Dataset: ProjectAkhirMultimedia (GitHub, M-2002/ProjectAkhirMultimedia). Classes: emprit ginger, jahe merah, jahe putih, kencur, kunyit hitam, kunyit kuning, kunyit putih, lengkuas, temulawak.

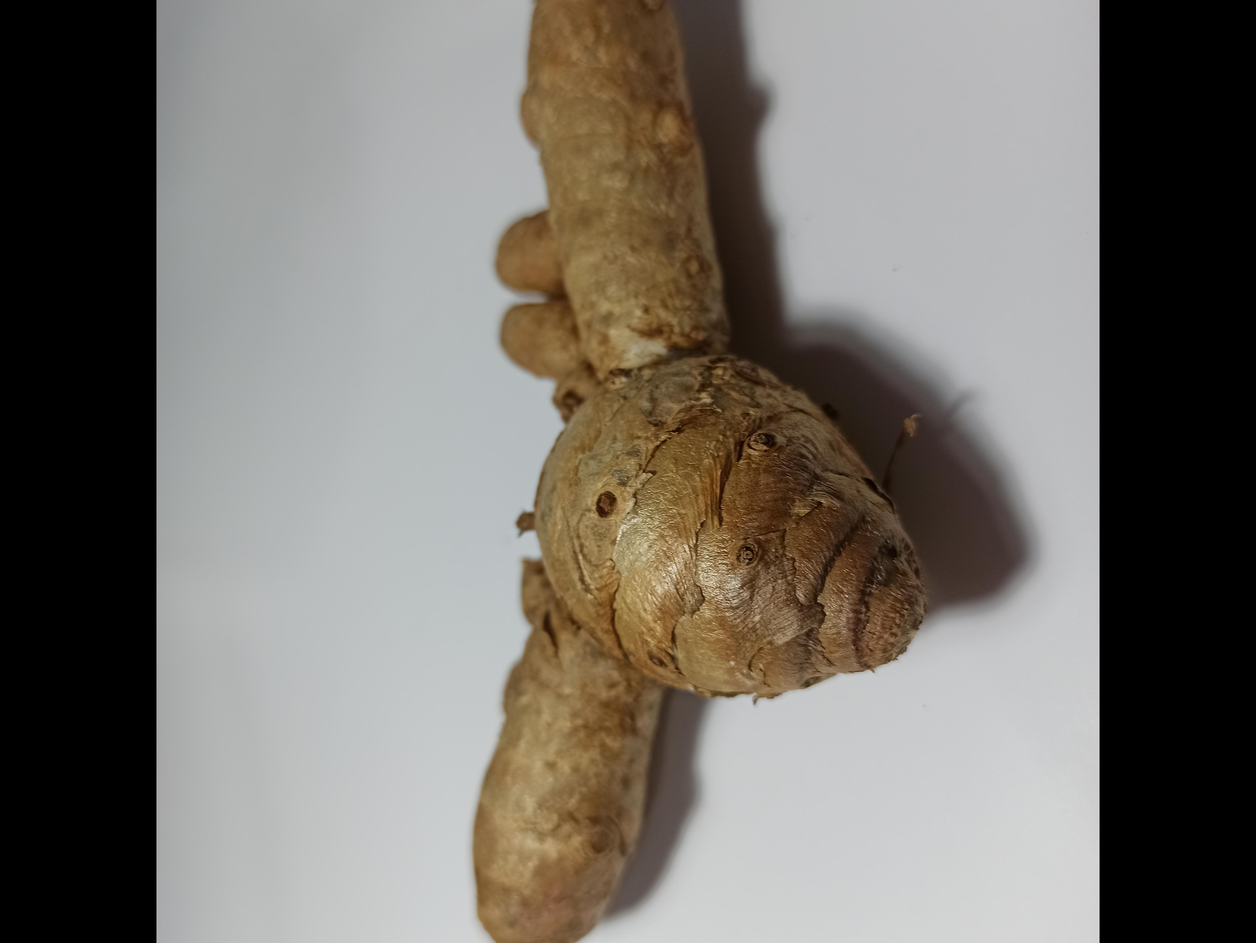
Label: kunyit putih

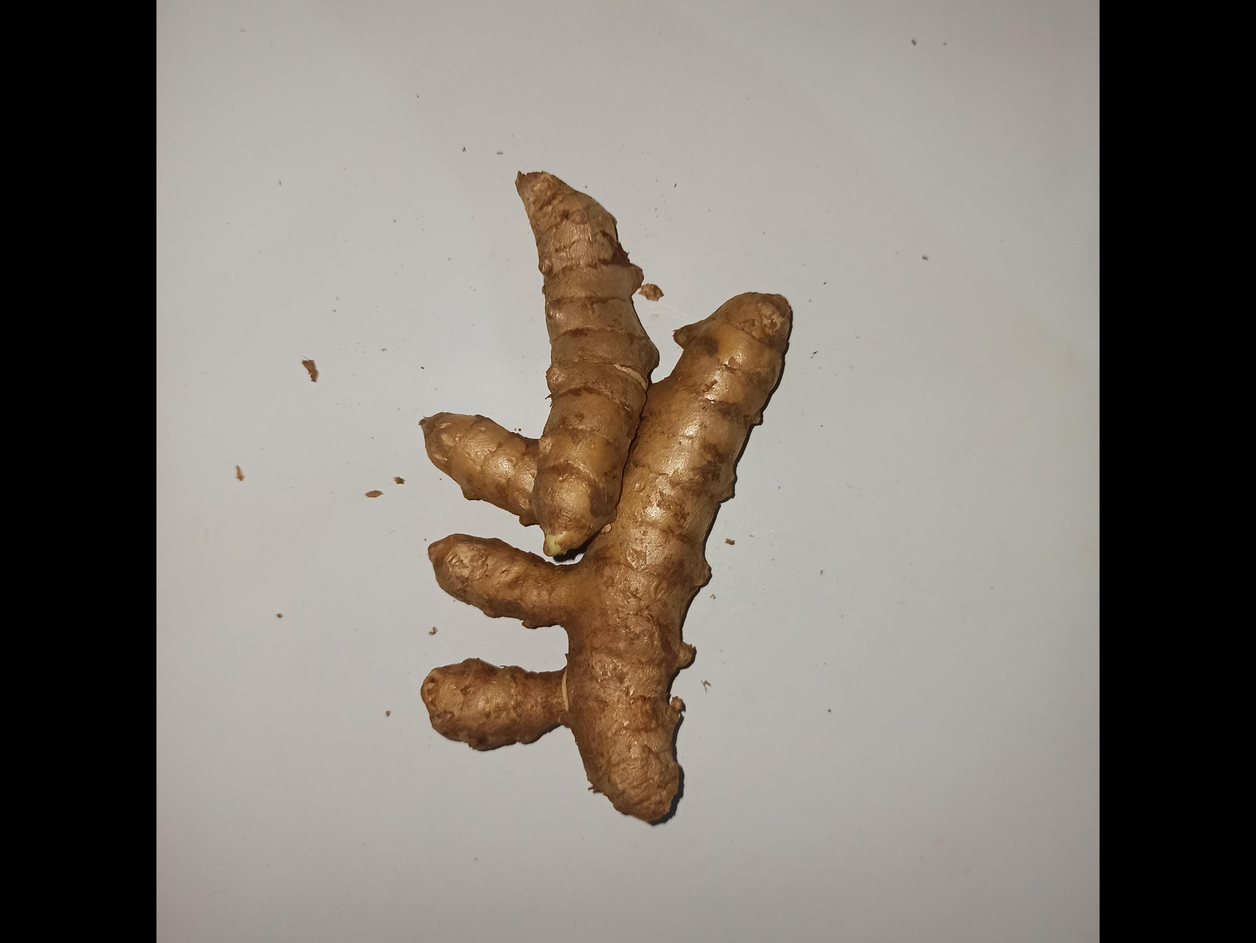
Label: kunyit kuning

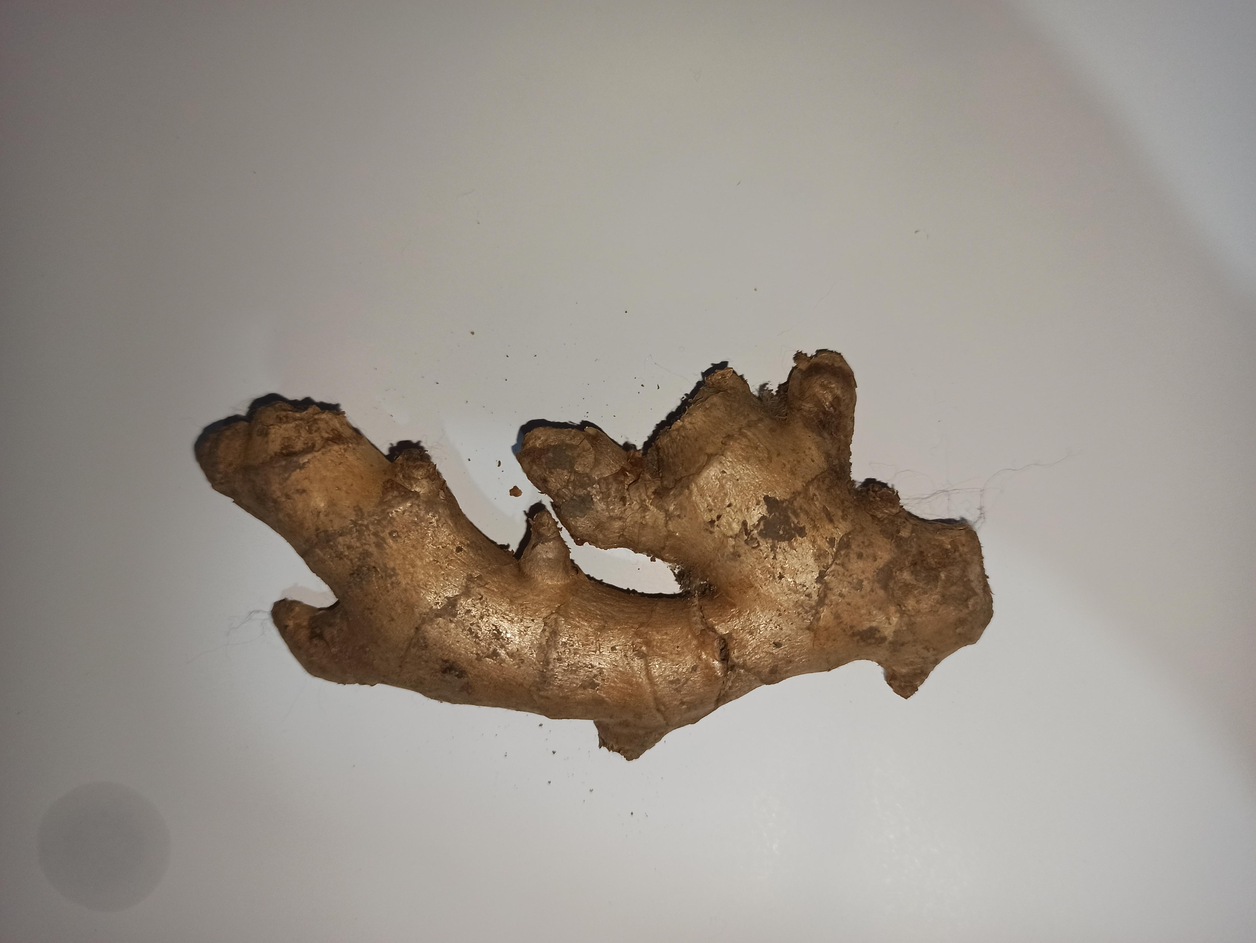
Label: jahe putih

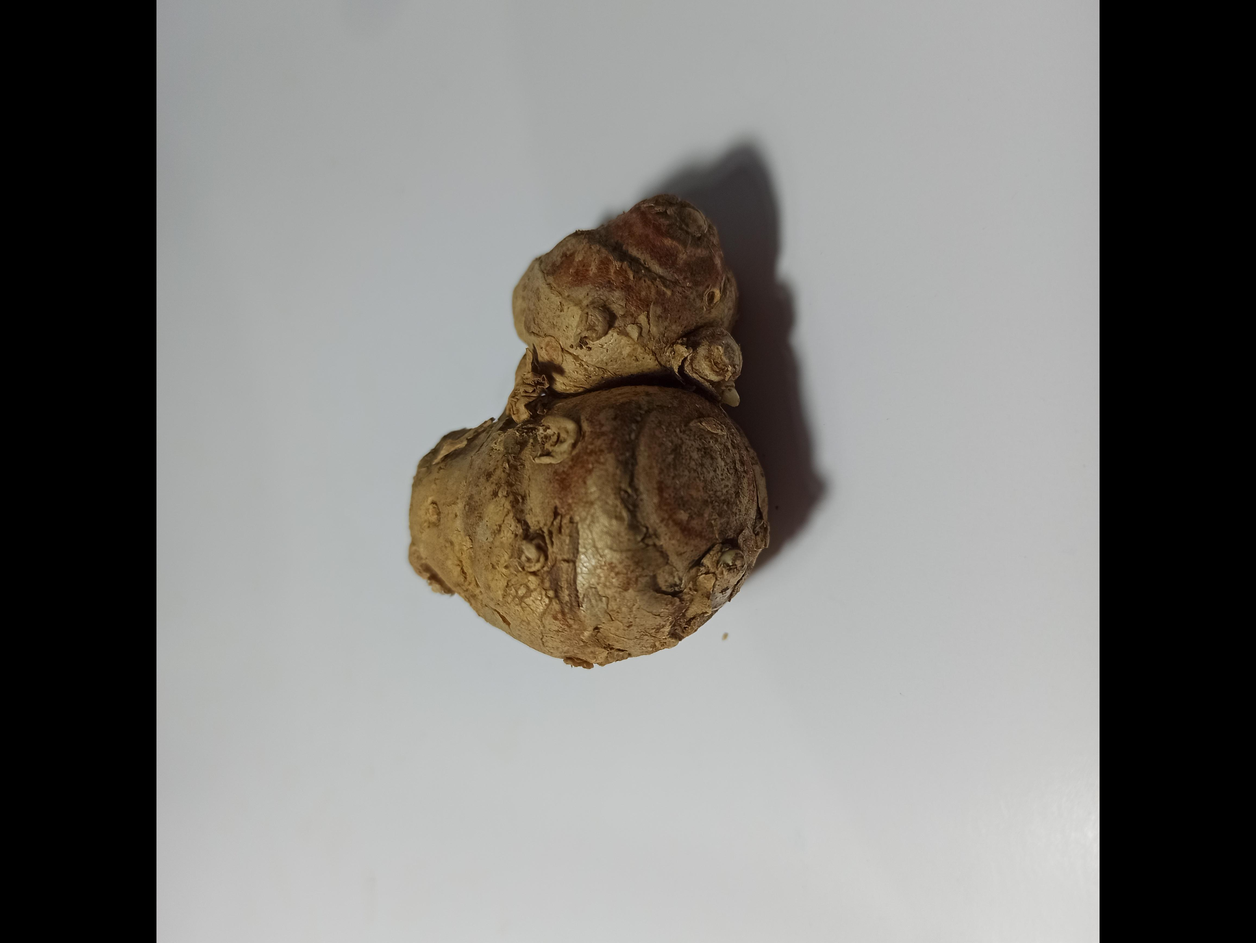
Label: kencur

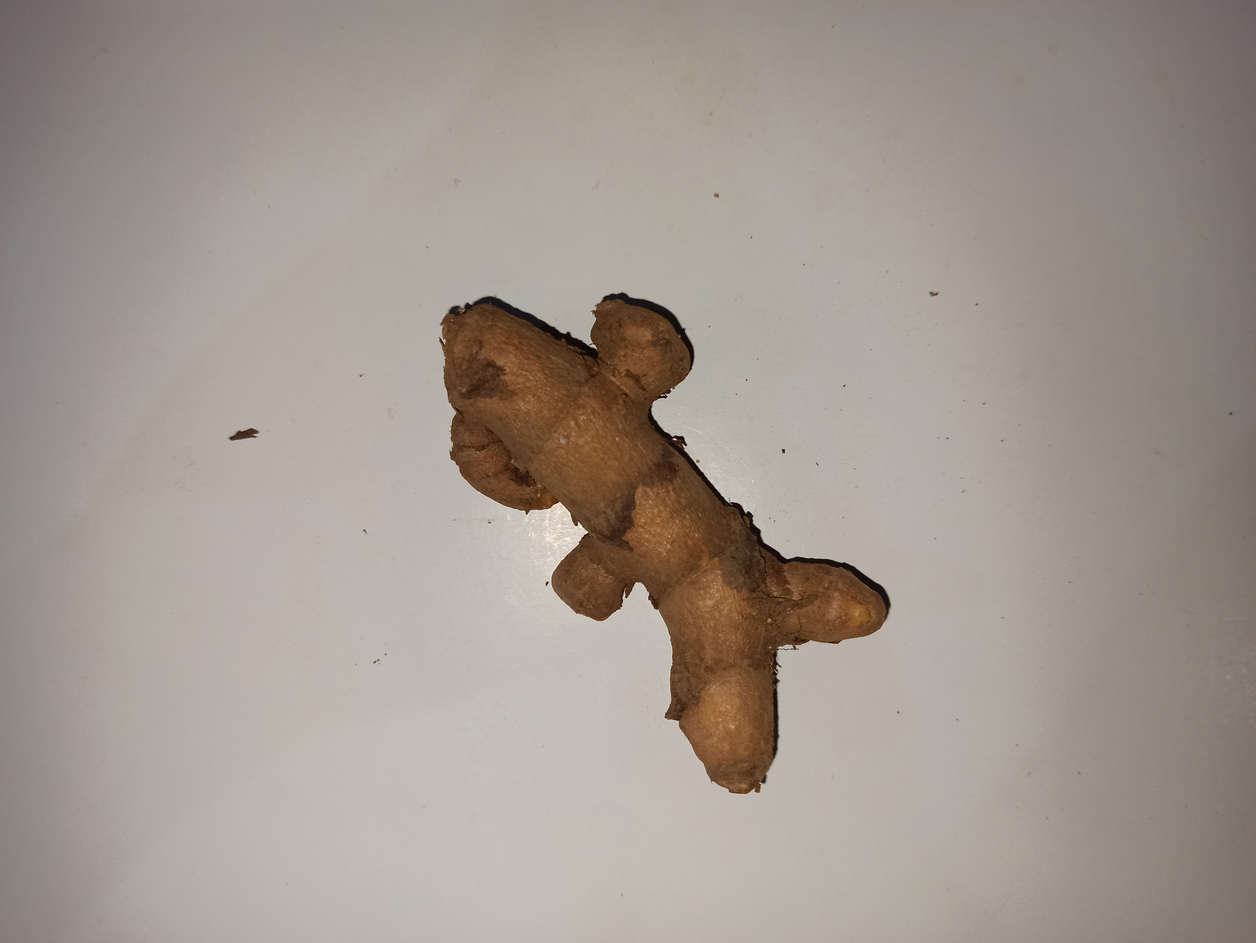
Label: kunyit hitam

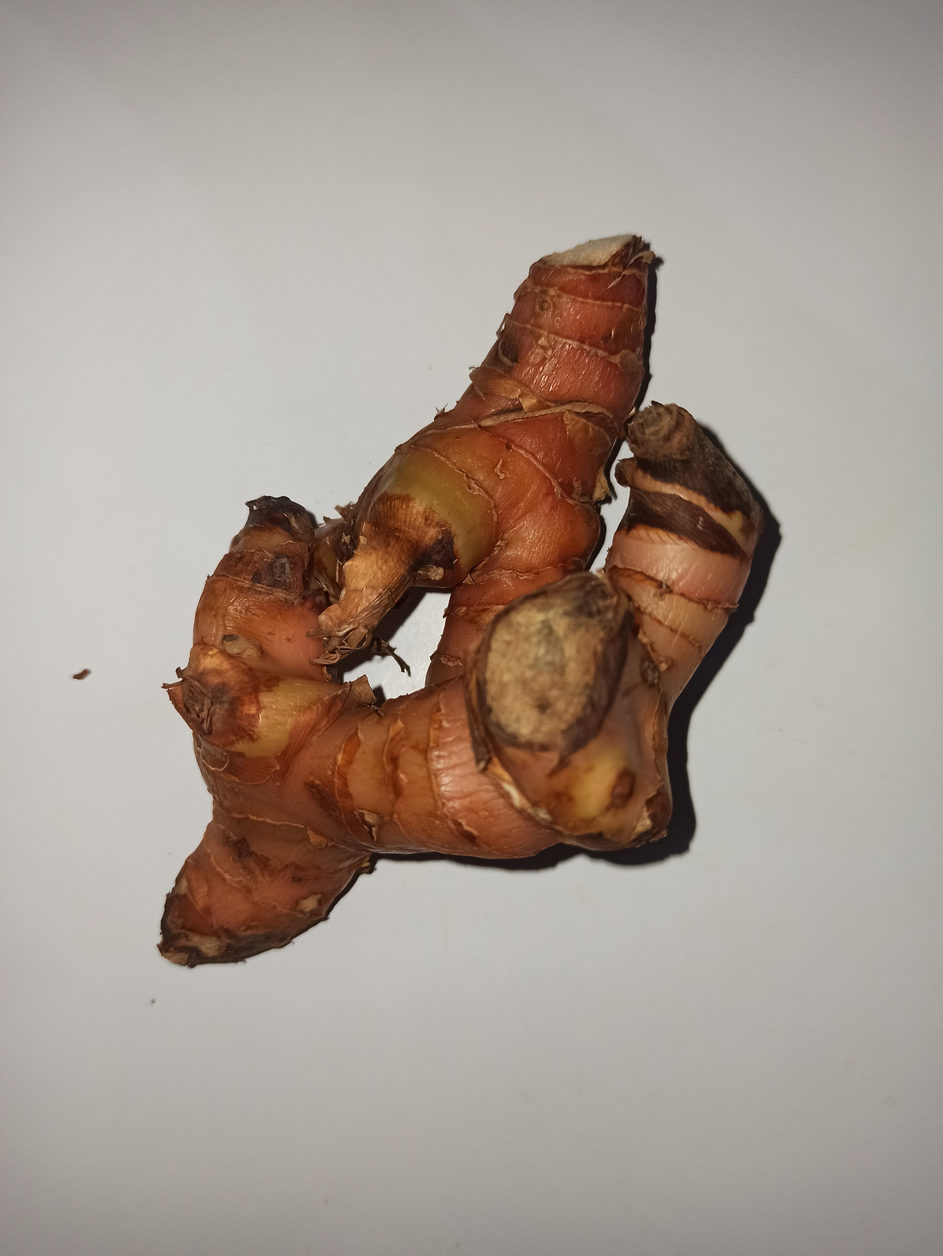
Label: lengkuas
